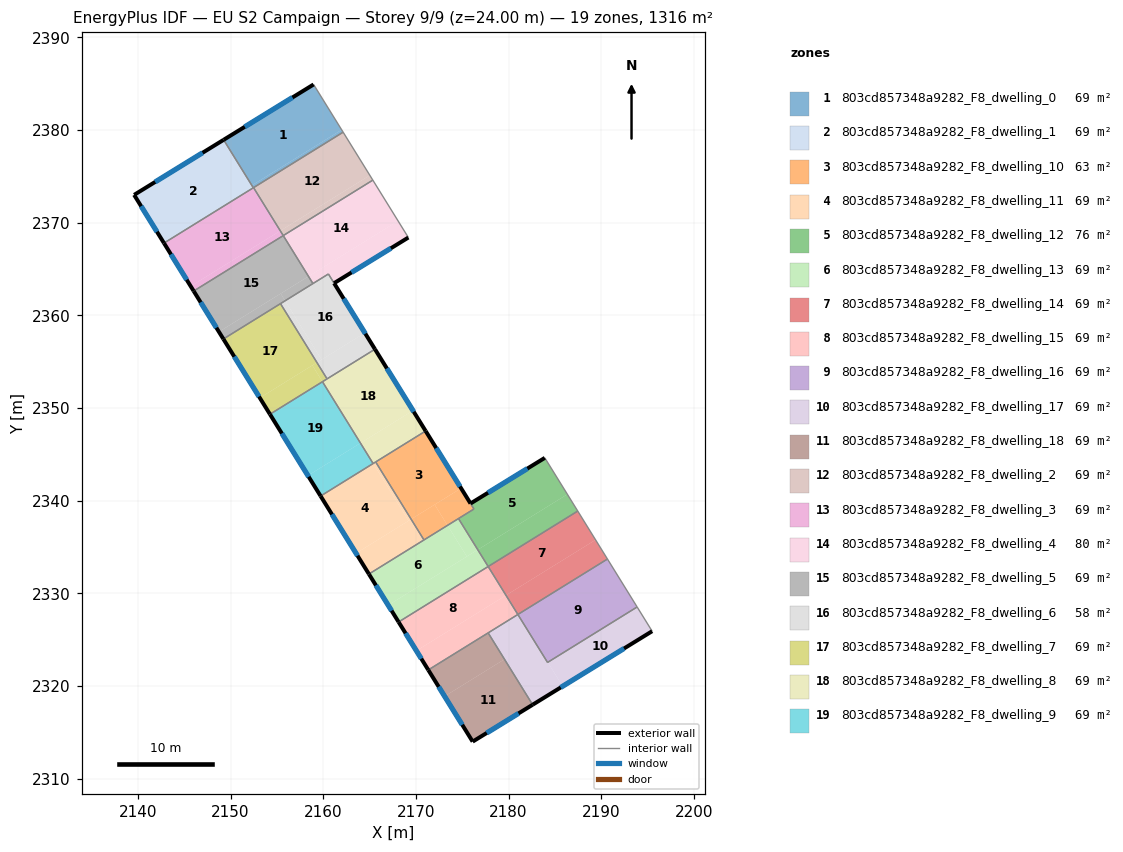
=== STOREY PLAN SPEC (per zone: floor XY polygon, exterior-wall plan segments, windows/doors) ===
zone 1: 803cd857348a9282_F8_dwelling_0  (69.2 m²)
  floor: (2158.96, 2384.92) (2161.99, 2380.03) (2152.29, 2374.03) (2149.25, 2378.95)
  floor: (2161.99, 2380.03) (2162.15, 2379.77) (2152.48, 2373.79) (2152.32, 2374.04)
  exterior wall: (2158.96, 2384.92) – (2149.25, 2378.95)  [11.4 m]
    window: (2156.68, 2383.52) – (2151.53, 2380.35)  [9.6 m²]
  interior walls: 4
zone 2: 803cd857348a9282_F8_dwelling_1  (69.2 m²)
  floor: (2149.25, 2378.95) (2152.45, 2373.77) (2142.81, 2367.80) (2139.59, 2373.00)
  exterior wall: (2149.25, 2378.95) – (2139.59, 2373.00)  [11.3 m]
    window: (2146.98, 2377.55) – (2141.85, 2374.40)  [9.6 m²]
  exterior wall: (2139.59, 2373.00) – (2142.81, 2367.80)  [6.1 m]
    window: (2140.34, 2371.78) – (2142.05, 2369.02)  [5.2 m²]
  interior walls: 2
zone 3: 803cd857348a9282_F8_dwelling_10  (62.8 m²)
  floor: (2171.05, 2347.52) (2174.88, 2341.34) (2169.49, 2338.00) (2165.66, 2344.18)
  floor: (2174.88, 2341.34) (2176.27, 2339.10) (2173.41, 2337.33) (2172.03, 2339.57)
  floor: (2172.03, 2339.57) (2173.41, 2337.33) (2170.87, 2335.76) (2169.49, 2338.00)
  exterior wall: (2175.90, 2339.69) – (2171.05, 2347.52)  [9.2 m]
    window: (2174.76, 2341.53) – (2172.19, 2345.68)  [7.8 m²]
  interior walls: 5
zone 4: 803cd857348a9282_F8_dwelling_11  (69.2 m²)
  floor: (2165.38, 2344.01) (2169.21, 2337.83) (2163.54, 2334.32) (2159.72, 2340.50)
  floor: (2169.49, 2338.00) (2170.87, 2335.76) (2164.93, 2332.08) (2163.54, 2334.32)
  floor: (2165.66, 2344.18) (2169.49, 2338.00) (2169.21, 2337.83) (2165.38, 2344.01)
  exterior wall: (2159.72, 2340.50) – (2164.93, 2332.08)  [9.9 m]
    window: (2160.94, 2338.52) – (2163.70, 2334.05)  [8.4 m²]
  interior walls: 4
zone 5: 803cd857348a9282_F8_dwelling_12  (75.7 m²)
  floor: (2183.92, 2344.62) (2186.35, 2340.69) (2176.68, 2334.70) (2174.60, 2338.06) (2176.27, 2339.10) (2175.90, 2339.69)
  floor: (2186.35, 2340.69) (2187.47, 2338.87) (2177.80, 2332.89) (2176.68, 2334.70)
  exterior wall: (2183.92, 2344.62) – (2175.90, 2339.69)  [9.4 m]
    window: (2182.03, 2343.46) – (2177.78, 2340.85)  [7.9 m²]
  interior walls: 5
zone 6: 803cd857348a9282_F8_dwelling_13  (69.2 m²)
  floor: (2173.41, 2337.33) (2175.50, 2333.96) (2167.01, 2328.71) (2164.93, 2332.08)
  floor: (2176.68, 2334.70) (2177.80, 2332.89) (2168.13, 2326.90) (2167.01, 2328.71)
  floor: (2174.60, 2338.06) (2176.68, 2334.70) (2175.50, 2333.96) (2173.41, 2337.33)
  exterior wall: (2164.93, 2332.08) – (2168.13, 2326.90)  [6.1 m]
    window: (2165.68, 2330.86) – (2167.38, 2328.11)  [5.1 m²]
  interior walls: 4
zone 7: 803cd857348a9282_F8_dwelling_14  (69.2 m²)
  floor: (2187.47, 2338.87) (2189.40, 2335.77) (2179.73, 2329.78) (2177.80, 2332.89)
  floor: (2189.40, 2335.77) (2190.68, 2333.70) (2181.01, 2327.71) (2179.73, 2329.78)
  interior walls: 4
zone 8: 803cd857348a9282_F8_dwelling_15  (69.2 m²)
  floor: (2177.80, 2332.89) (2179.73, 2329.78) (2170.06, 2323.79) (2168.13, 2326.90)
  floor: (2179.73, 2329.78) (2181.01, 2327.71) (2171.34, 2321.72) (2170.06, 2323.79)
  exterior wall: (2168.13, 2326.90) – (2171.34, 2321.72)  [6.1 m]
    window: (2168.89, 2325.68) – (2170.59, 2322.94)  [5.1 m²]
  interior walls: 4
zone 9: 803cd857348a9282_F8_dwelling_16  (69.2 m²)
  floor: (2190.68, 2333.70) (2193.88, 2328.52) (2184.21, 2322.53) (2181.01, 2327.71)
  interior walls: 4
zone 10: 803cd857348a9282_F8_dwelling_17  (69.2 m²)
  floor: (2193.88, 2328.52) (2195.50, 2325.91) (2185.84, 2319.96) (2184.24, 2322.55)
  floor: (2181.01, 2327.71) (2184.21, 2322.53) (2184.24, 2322.55) (2185.84, 2319.96) (2182.60, 2317.97) (2177.80, 2325.72)
  exterior wall: (2182.60, 2317.97) – (2195.50, 2325.91)  [15.1 m]
    window: (2185.63, 2319.83) – (2192.47, 2324.04)  [12.8 m²]
  interior walls: 5
zone 11: 803cd857348a9282_F8_dwelling_18  (69.2 m²)
  floor: (2177.80, 2325.72) (2179.56, 2322.88) (2173.10, 2318.88) (2171.34, 2321.72)
  floor: (2179.56, 2322.88) (2182.60, 2317.97) (2176.13, 2313.99) (2173.10, 2318.88)
  exterior wall: (2176.13, 2313.99) – (2182.60, 2317.97)  [7.6 m]
    window: (2177.65, 2314.92) – (2181.08, 2317.03)  [6.4 m²]
  exterior wall: (2171.34, 2321.72) – (2176.13, 2313.99)  [9.1 m]
    window: (2172.46, 2319.91) – (2175.00, 2315.80)  [7.7 m²]
  interior walls: 2
zone 12: 803cd857348a9282_F8_dwelling_2  (69.2 m²)
  floor: (2162.15, 2379.77) (2165.03, 2375.11) (2155.36, 2369.13) (2152.48, 2373.79)
  floor: (2165.03, 2375.11) (2165.35, 2374.60) (2155.68, 2368.61) (2155.36, 2369.13)
  interior walls: 4
zone 13: 803cd857348a9282_F8_dwelling_3  (69.2 m²)
  floor: (2152.48, 2373.79) (2155.36, 2369.13) (2145.69, 2363.14) (2142.81, 2367.80)
  floor: (2155.36, 2369.13) (2155.68, 2368.61) (2146.01, 2362.62) (2145.69, 2363.14)
  exterior wall: (2142.81, 2367.80) – (2146.01, 2362.62)  [6.1 m]
    window: (2143.56, 2366.58) – (2145.26, 2363.84)  [5.1 m²]
  interior walls: 4
zone 14: 803cd857348a9282_F8_dwelling_4  (80.4 m²)
  floor: (2165.35, 2374.60) (2168.08, 2370.20) (2158.41, 2364.21) (2155.68, 2368.61)
  floor: (2168.08, 2370.20) (2169.19, 2368.40) (2161.17, 2363.47) (2160.56, 2364.46) (2158.89, 2363.43) (2158.41, 2364.21)
  exterior wall: (2161.17, 2363.47) – (2169.19, 2368.40)  [9.4 m]
    window: (2163.05, 2364.63) – (2167.31, 2367.24)  [7.9 m²]
  interior walls: 5
zone 15: 803cd857348a9282_F8_dwelling_5  (69.2 m²)
  floor: (2155.68, 2368.61) (2158.41, 2364.21) (2148.74, 2358.22) (2146.01, 2362.62)
  floor: (2155.41, 2362.35) (2155.89, 2361.57) (2149.22, 2357.45) (2148.74, 2358.22)
  floor: (2158.41, 2364.21) (2158.89, 2363.43) (2155.89, 2361.57) (2155.41, 2362.35)
  exterior wall: (2146.01, 2362.62) – (2149.22, 2357.45)  [6.1 m]
    window: (2146.77, 2361.41) – (2148.47, 2358.66)  [5.1 m²]
  interior walls: 4
zone 16: 803cd857348a9282_F8_dwelling_6  (58.1 m²)
  floor: (2160.56, 2364.46) (2164.49, 2358.11) (2159.82, 2355.22) (2155.89, 2361.57)
  floor: (2164.49, 2358.11) (2165.58, 2356.34) (2160.41, 2353.14) (2159.32, 2354.91)
  floor: (2155.89, 2361.57) (2159.82, 2355.22) (2159.32, 2354.91) (2155.38, 2361.26)
  exterior wall: (2165.58, 2356.34) – (2161.17, 2363.47)  [8.4 m]
    window: (2164.55, 2358.02) – (2162.21, 2361.80)  [7.1 m²]
  interior walls: 5
zone 17: 803cd857348a9282_F8_dwelling_7  (69.2 m²)
  floor: (2155.38, 2361.26) (2159.32, 2354.91) (2153.15, 2351.09) (2149.22, 2357.45)
  floor: (2158.82, 2354.60) (2159.92, 2352.84) (2154.25, 2349.33) (2153.15, 2351.09)
  floor: (2159.32, 2354.91) (2160.41, 2353.14) (2159.92, 2352.84) (2158.82, 2354.60)
  exterior wall: (2149.22, 2357.45) – (2154.25, 2349.33)  [9.6 m]
    window: (2150.40, 2355.54) – (2153.07, 2351.23)  [8.1 m²]
  interior walls: 4
zone 18: 803cd857348a9282_F8_dwelling_8  (69.2 m²)
  floor: (2165.58, 2356.34) (2169.69, 2349.72) (2164.02, 2346.21) (2159.92, 2352.83)
  floor: (2169.69, 2349.72) (2171.05, 2347.52) (2165.38, 2344.01) (2164.02, 2346.21)
  exterior wall: (2171.05, 2347.52) – (2165.58, 2356.34)  [10.4 m]
    window: (2169.77, 2349.59) – (2166.87, 2354.27)  [8.8 m²]
  interior walls: 5
zone 19: 803cd857348a9282_F8_dwelling_9  (69.2 m²)
  floor: (2159.92, 2352.83) (2164.02, 2346.21) (2158.35, 2342.70) (2154.25, 2349.33)
  floor: (2164.02, 2346.21) (2165.38, 2344.01) (2159.72, 2340.50) (2158.35, 2342.70)
  exterior wall: (2154.25, 2349.33) – (2159.72, 2340.50)  [10.4 m]
    window: (2155.53, 2347.25) – (2158.43, 2342.57)  [8.8 m²]
  interior walls: 3

=== DERIVED (storey summary) ===
Building: EU S2 Campaign
Storey: 9 of 9  (floor level z = 24.00 m)
Storey gross floor area: 1315.6 m²
Zones on this storey: 19
  - 803cd857348a9282_F8_dwelling_0: floor 69.2 m²; exterior wall 11.4 m (34.2 m²); 1 window(s) 9.6 m²; WWR 28.1%
  - 803cd857348a9282_F8_dwelling_1: floor 69.2 m²; exterior wall 17.5 m (52.4 m²); 2 window(s) 14.7 m²; WWR 28.1%
  - 803cd857348a9282_F8_dwelling_10: floor 62.8 m²; exterior wall 9.2 m (27.6 m²); 1 window(s) 7.8 m²; WWR 28.1%
  - 803cd857348a9282_F8_dwelling_11: floor 69.2 m²; exterior wall 9.9 m (29.7 m²); 1 window(s) 8.4 m²; WWR 28.1%
  - 803cd857348a9282_F8_dwelling_12: floor 75.7 m²; exterior wall 9.4 m (28.2 m²); 1 window(s) 7.9 m²; WWR 28.1%
  - 803cd857348a9282_F8_dwelling_13: floor 69.2 m²; exterior wall 6.1 m (18.3 m²); 1 window(s) 5.1 m²; WWR 28.1%
  - 803cd857348a9282_F8_dwelling_14: floor 69.2 m²
  - 803cd857348a9282_F8_dwelling_15: floor 69.2 m²; exterior wall 6.1 m (18.3 m²); 1 window(s) 5.1 m²; WWR 28.1%
  - 803cd857348a9282_F8_dwelling_16: floor 69.2 m²
  - 803cd857348a9282_F8_dwelling_17: floor 69.2 m²; exterior wall 15.1 m (45.4 m²); 1 window(s) 12.8 m²; WWR 28.1%
  - 803cd857348a9282_F8_dwelling_18: floor 69.2 m²; exterior wall 16.7 m (50.1 m²); 2 window(s) 14.1 m²; WWR 28.1%
  - 803cd857348a9282_F8_dwelling_2: floor 69.2 m²
  - 803cd857348a9282_F8_dwelling_3: floor 69.2 m²; exterior wall 6.1 m (18.3 m²); 1 window(s) 5.1 m²; WWR 28.1%
  - 803cd857348a9282_F8_dwelling_4: floor 80.4 m²; exterior wall 9.4 m (28.2 m²); 1 window(s) 7.9 m²; WWR 28.1%
  - 803cd857348a9282_F8_dwelling_5: floor 69.2 m²; exterior wall 6.1 m (18.3 m²); 1 window(s) 5.1 m²; WWR 28.1%
  - 803cd857348a9282_F8_dwelling_6: floor 58.1 m²; exterior wall 8.4 m (25.1 m²); 1 window(s) 7.1 m²; WWR 28.1%
  - 803cd857348a9282_F8_dwelling_7: floor 69.2 m²; exterior wall 9.6 m (28.7 m²); 1 window(s) 8.1 m²; WWR 28.1%
  - 803cd857348a9282_F8_dwelling_8: floor 69.2 m²; exterior wall 10.4 m (31.2 m²); 1 window(s) 8.8 m²; WWR 28.1%
  - 803cd857348a9282_F8_dwelling_9: floor 69.2 m²; exterior wall 10.4 m (31.2 m²); 1 window(s) 8.8 m²; WWR 28.1%
Zone adjacency (shared interzone walls):
  - 803cd857348a9282_F8_dwelling_0 ↔ 803cd857348a9282_F8_dwelling_1
  - 803cd857348a9282_F8_dwelling_0 ↔ 803cd857348a9282_F8_dwelling_2
  - 803cd857348a9282_F8_dwelling_0 ↔ 803cd857348a9282_F8_dwelling_3
  - 803cd857348a9282_F8_dwelling_1 ↔ 803cd857348a9282_F8_dwelling_3
  - 803cd857348a9282_F8_dwelling_10 ↔ 803cd857348a9282_F8_dwelling_11
  - 803cd857348a9282_F8_dwelling_10 ↔ 803cd857348a9282_F8_dwelling_12
  - 803cd857348a9282_F8_dwelling_10 ↔ 803cd857348a9282_F8_dwelling_13
  - 803cd857348a9282_F8_dwelling_10 ↔ 803cd857348a9282_F8_dwelling_8
  - 803cd857348a9282_F8_dwelling_11 ↔ 803cd857348a9282_F8_dwelling_13
  - 803cd857348a9282_F8_dwelling_11 ↔ 803cd857348a9282_F8_dwelling_8
  - 803cd857348a9282_F8_dwelling_11 ↔ 803cd857348a9282_F8_dwelling_9
  - 803cd857348a9282_F8_dwelling_12 ↔ 803cd857348a9282_F8_dwelling_13
  - 803cd857348a9282_F8_dwelling_12 ↔ 803cd857348a9282_F8_dwelling_14
  - 803cd857348a9282_F8_dwelling_13 ↔ 803cd857348a9282_F8_dwelling_15
  - 803cd857348a9282_F8_dwelling_14 ↔ 803cd857348a9282_F8_dwelling_15
  - 803cd857348a9282_F8_dwelling_14 ↔ 803cd857348a9282_F8_dwelling_16
  - 803cd857348a9282_F8_dwelling_15 ↔ 803cd857348a9282_F8_dwelling_17
  - 803cd857348a9282_F8_dwelling_15 ↔ 803cd857348a9282_F8_dwelling_18
  - 803cd857348a9282_F8_dwelling_16 ↔ 803cd857348a9282_F8_dwelling_17
  - 803cd857348a9282_F8_dwelling_17 ↔ 803cd857348a9282_F8_dwelling_18
  - 803cd857348a9282_F8_dwelling_2 ↔ 803cd857348a9282_F8_dwelling_3
  - 803cd857348a9282_F8_dwelling_2 ↔ 803cd857348a9282_F8_dwelling_4
  - 803cd857348a9282_F8_dwelling_3 ↔ 803cd857348a9282_F8_dwelling_5
  - 803cd857348a9282_F8_dwelling_4 ↔ 803cd857348a9282_F8_dwelling_5
  - 803cd857348a9282_F8_dwelling_4 ↔ 803cd857348a9282_F8_dwelling_6
  - 803cd857348a9282_F8_dwelling_5 ↔ 803cd857348a9282_F8_dwelling_6
  - 803cd857348a9282_F8_dwelling_5 ↔ 803cd857348a9282_F8_dwelling_7
  - 803cd857348a9282_F8_dwelling_6 ↔ 803cd857348a9282_F8_dwelling_7
  - 803cd857348a9282_F8_dwelling_6 ↔ 803cd857348a9282_F8_dwelling_8
  - 803cd857348a9282_F8_dwelling_7 ↔ 803cd857348a9282_F8_dwelling_8
  - 803cd857348a9282_F8_dwelling_7 ↔ 803cd857348a9282_F8_dwelling_9
  - 803cd857348a9282_F8_dwelling_8 ↔ 803cd857348a9282_F8_dwelling_9